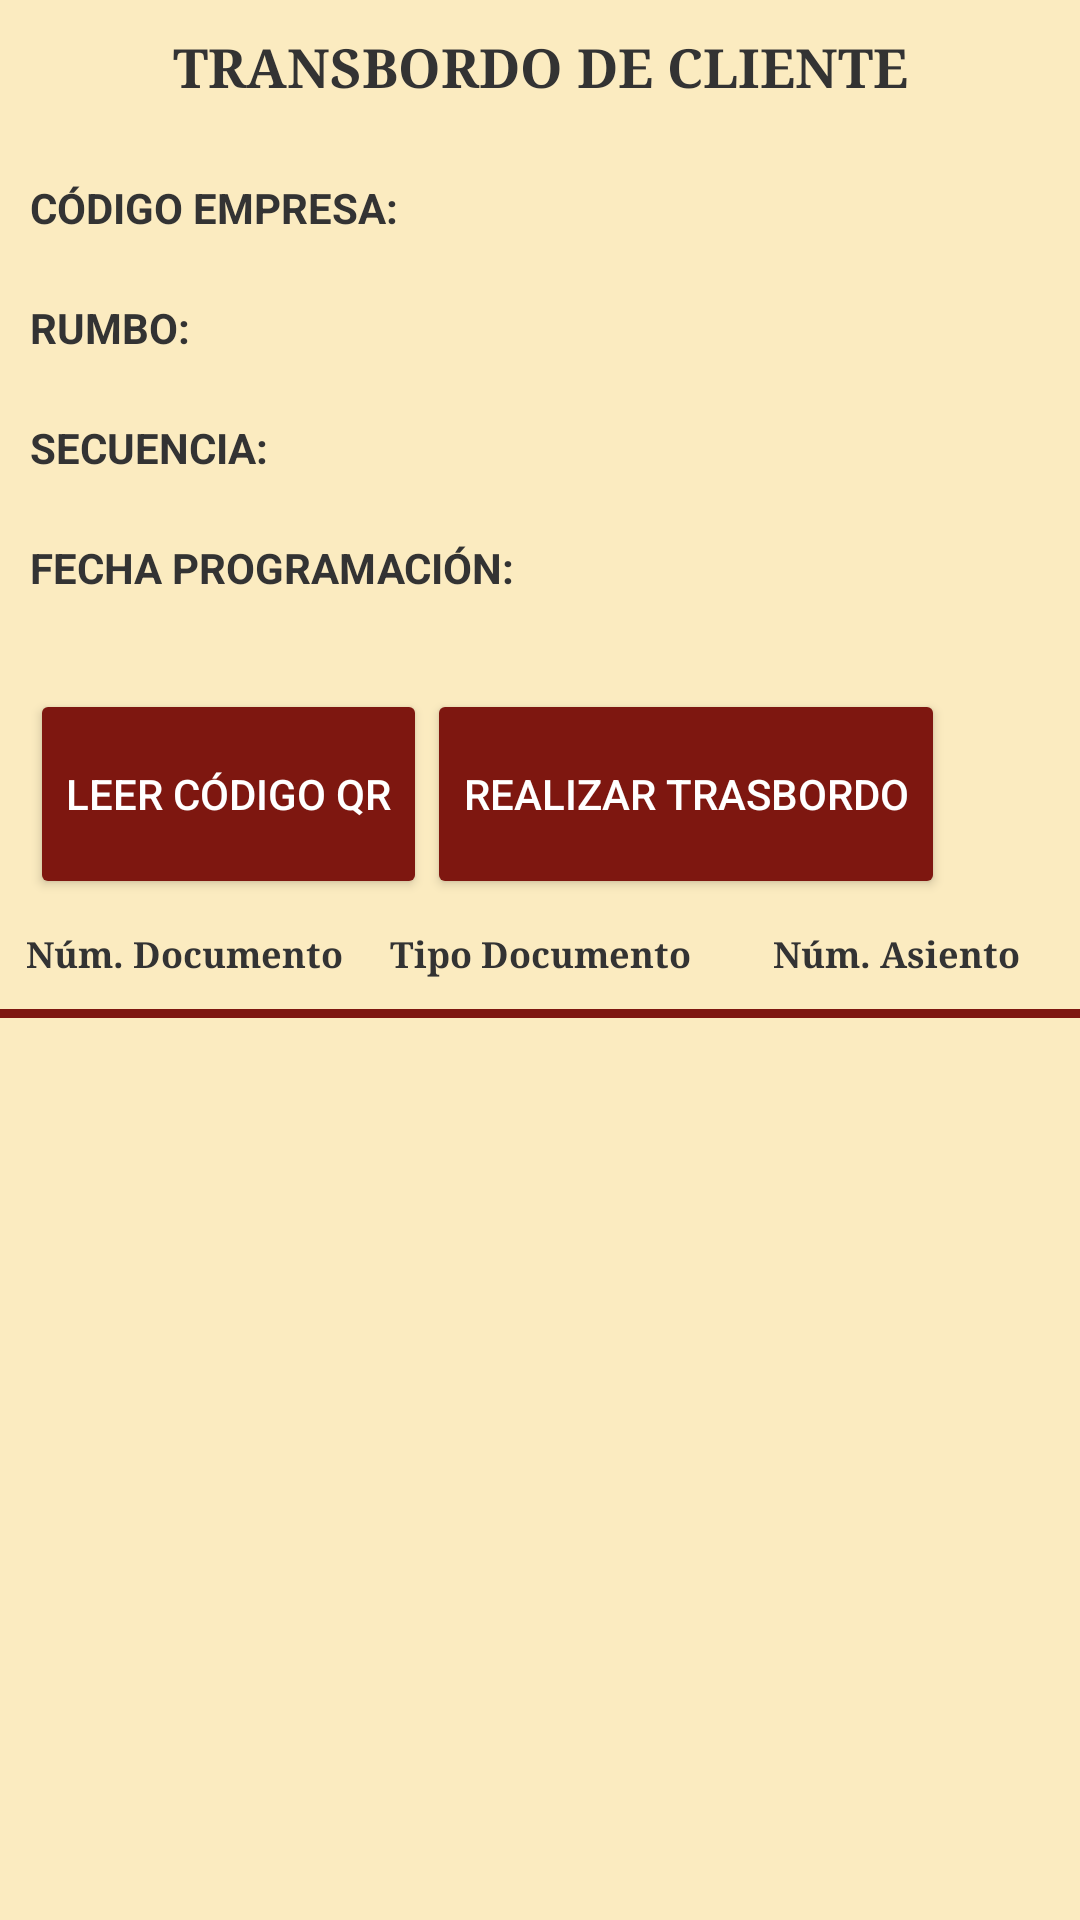

The Android layout XML behind this screen, and the referenced resources:
<!-- AndroidManifest.xml: application theme AppTheme -->
<!-- res/layout/trasbordo.xml -->
<?xml version="1.0" encoding="utf-8"?>
<LinearLayout xmlns:android="http://schemas.android.com/apk/res/android"
    android:layout_width="match_parent"
    android:layout_height="match_parent"
    android:orientation="vertical"
    android:scrollbars="vertical"
    android:background="@color/colorBackground">

    <TextView
        android:layout_width="match_parent"
        android:layout_height="wrap_content"
        android:layout_marginTop="10dp"
        android:layout_marginBottom="20dp"
        android:text="TRANSBORDO DE CLIENTE"
        android:fontFamily="serif"
        android:textSize="18dp"
        android:textStyle="bold"
        android:gravity="center_horizontal"/>

    <LinearLayout xmlns:android="http://schemas.android.com/apk/res/android"
        android:layout_width="match_parent"
        android:layout_height="wrap_content"
        android:orientation="vertical"
        android:layout_marginLeft="10dp"
        android:layout_marginRight="10dp"
        android:layout_marginTop="5dp">

        <LinearLayout xmlns:android="http://schemas.android.com/apk/res/android"
            android:layout_width="match_parent"
            android:layout_height="wrap_content"

            android:layout_marginBottom="10dp">

            <LinearLayout xmlns:android="http://schemas.android.com/apk/res/android"
                android:layout_width="match_parent"
                android:layout_height="match_parent"
                android:layout_weight="1"
                android:orientation="vertical">

                <TextView
                    android:layout_width="match_parent"
                    android:layout_height="40dp"
                    android:text="CÓDIGO EMPRESA:"
                    android:textStyle="bold"/>

                <TextView
                    android:layout_width="match_parent"
                    android:layout_height="40dp"
                    android:text="RUMBO:"
                    android:textStyle="bold"/>

                <TextView
                    android:layout_width="match_parent"
                    android:layout_height="40dp"
                    android:text="SECUENCIA:"
                    android:textStyle="bold"/>

                <TextView
                    android:layout_width="match_parent"
                    android:layout_height="40dp"
                    android:text="FECHA PROGRAMACIÓN:"
                    android:textStyle="bold"/>

            </LinearLayout>

            <LinearLayout xmlns:android="http://schemas.android.com/apk/res/android"
                android:layout_width="match_parent"
                android:layout_height="match_parent"
                android:layout_weight="1"
                android:orientation="vertical">

                <TextView
                    android:id="@+id/textView_codEmpresa"
                    android:layout_width="match_parent"
                    android:layout_height="40dp"
                    android:enabled="false" />

                <TextView
                    android:id="@+id/textView_rumbo"
                    android:layout_width="match_parent"
                    android:layout_height="40dp"
                    android:enabled="false" />

                <TextView
                    android:id="@+id/textView_secuencia"
                    android:layout_width="match_parent"
                    android:layout_height="40dp"
                    android:enabled="false" />

                <TextView
                    android:id="@+id/textView_fechaProgramacion"
                    android:layout_width="match_parent"
                    android:layout_height="40dp"
                    android:enabled="false" />

            </LinearLayout>

        </LinearLayout>

        <LinearLayout xmlns:android="http://schemas.android.com/apk/res/android"
            android:orientation="horizontal"
            android:layout_width="match_parent"
            android:layout_height="wrap_content"
            android:layout_marginBottom="10dp">

            <Button
                android:id="@+id/btn_leerQR"
                android:layout_width="wrap_content"
                android:layout_height="70dp"
                android:layout_gravity="center_horizontal"
                android:text="Leer código QR"
                android:textColor="@color/colorWhite"/>

            <Button
                android:id="@+id/btn_trasbordo"
                android:layout_width="wrap_content"
                android:layout_height="70dp"
                android:layout_gravity="center_horizontal"
                android:text="Realizar Trasbordo"
                android:textColor="@color/colorWhite"/>

        </LinearLayout>

    </LinearLayout>

    <LinearLayout xmlns:android="http://schemas.android.com/apk/res/android"
        android:orientation="horizontal"
        android:layout_width="fill_parent"
        android:layout_height="wrap_content"
        android:layout_marginBottom="10dp">

        <TextView
            android:layout_width="0dp"
            android:layout_height="wrap_content"
            android:layout_marginRight="4dp"
            android:layout_marginLeft="4dp"
            android:layout_weight=".33"
            android:fontFamily="serif"
            android:gravity="center"
            android:layout_gravity="center"
            android:text="Núm. Documento"
            android:textSize="12dp"
            android:textStyle="bold" />

        <TextView
            android:layout_width="0dp"
            android:layout_height="wrap_content"
            android:layout_marginRight="4dp"
            android:layout_weight=".33"
            android:fontFamily="serif"
            android:gravity="center"
            android:layout_gravity="center"
            android:text="Tipo Documento"
            android:textSize="12dp"
            android:textStyle="bold" />

        <TextView
            android:layout_width="0dp"
            android:layout_height="wrap_content"
            android:layout_marginRight="4dp"
            android:layout_weight=".33"
            android:fontFamily="serif"
            android:gravity="center"
            android:layout_gravity="center"
            android:text="Núm. Asiento"
            android:textSize="12dp"
            android:textStyle="bold"
            />

    </LinearLayout>

    <View
        android:layout_width="match_parent"
        android:layout_height="3dip"
        android:background="#7e1710" />

    

    <ListView
        android:id="@+id/listView_trasbordo"
        android:layout_width="match_parent"
        android:layout_height="wrap_content"
        android:layout_marginBottom="20dp"/>

</LinearLayout>
<!-- resources referenced by this layout -->
<resources>
  <color name="colorBackground">#fbebc0</color>
  <color name="colorWhite">#FFFFFF</color>
  <style name="AppTheme" parent="Theme.AppCompat.Light.DarkActionBar">
          
          <item name="colorPrimary">@color/colorPrimary</item>
          <item name="colorPrimaryDark">@color/colorPrimaryDark</item>
          <item name="colorAccent">@color/colorAccent</item>
  
          <item name="colorButtonNormal">@color/colorPrimary</item>
          <item name="colorControlHighlight">@color/colorAccent</item>
          <item name="android:textColor">#333333</item>
      </style>
  <color name="colorPrimary">#7e1710</color>
  <color name="colorPrimaryDark">#ea3237</color>
  <color name="colorAccent">@android:color/darker_gray</color>
</resources>
